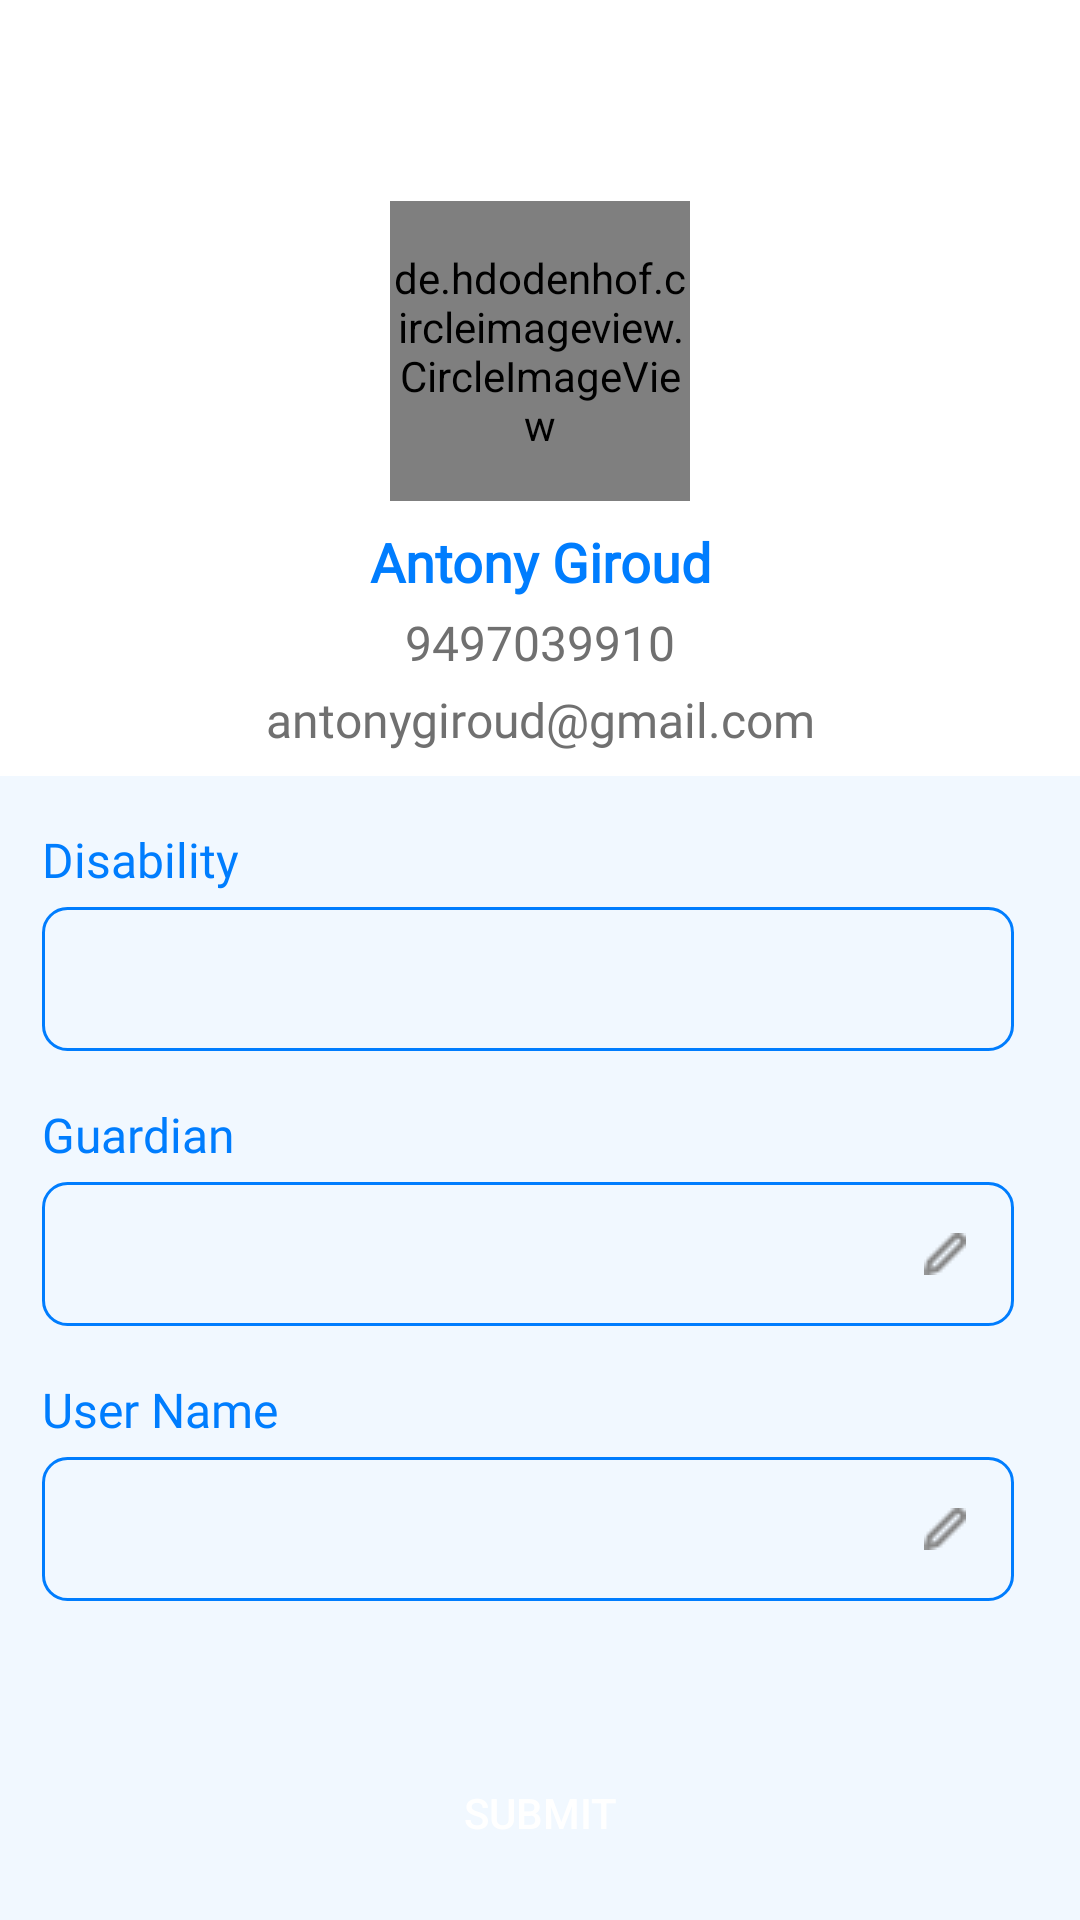

This screen was rendered from an Android layout file. Write that file and the resources it references.
<!-- AndroidManifest.xml: application theme Theme.MDAS -->
<!-- res/layout/fragment_profile.xml -->
<?xml version="1.0" encoding="utf-8"?>
<androidx.constraintlayout.widget.ConstraintLayout xmlns:android="http://schemas.android.com/apk/res/android"
    xmlns:app="http://schemas.android.com/apk/res-auto"
    xmlns:tools="http://schemas.android.com/tools"
    android:layout_width="match_parent"
    android:layout_height="match_parent"
    tools:context=".view.admin.ProfileFragment">

    <de.hdodenhof.circleimageview.CircleImageView
        android:id="@+id/profileImage"
        android:layout_width="@dimen/_100sdp"
        android:layout_height="@dimen/_100sdp"
        android:layout_marginTop="@dimen/_67sdp"
        app:layout_constraintEnd_toEndOf="parent"
        app:layout_constraintStart_toStartOf="parent"
        app:layout_constraintTop_toTopOf="parent" />

    <TextView
        android:id="@+id/name"
        android:layout_width="wrap_content"
        android:layout_height="wrap_content"
        android:fontFamily="@font/lato"
        android:layout_marginTop="@dimen/_8sdp"
        android:text="Antony Giroud"
        android:textColor="@color/mainColor"
        android:textSize="@dimen/_18ssp"
        android:textStyle="bold"
        app:layout_constraintEnd_toEndOf="@+id/profileImage"
        app:layout_constraintStart_toStartOf="@+id/profileImage"
        app:layout_constraintTop_toBottomOf="@+id/profileImage" />

    <TextView
        android:id="@+id/phone"
        android:layout_width="wrap_content"
        android:layout_height="wrap_content"
        android:fontFamily="@font/lato"
        android:text="9497039910"
        android:layout_marginTop="@dimen/_4sdp"
        android:textColor="@color/textColor"
        android:textSize="@dimen/_16ssp"
        app:layout_constraintEnd_toEndOf="@+id/profileImage"
        app:layout_constraintStart_toStartOf="@+id/profileImage"
        app:layout_constraintTop_toBottomOf="@+id/name" />

    <TextView
        android:id="@+id/email"
        android:layout_width="wrap_content"
        android:layout_height="wrap_content"
        android:layout_marginTop="@dimen/_4sdp"
        android:fontFamily="@font/lato"
        android:text="antonygiroud@gmail.com"
        android:textColor="@color/textColor"
        android:textSize="@dimen/_16ssp"
        app:layout_constraintEnd_toEndOf="@+id/profileImage"
        app:layout_constraintStart_toStartOf="@+id/profileImage"
        app:layout_constraintTop_toBottomOf="@+id/phone" />

    <androidx.constraintlayout.widget.ConstraintLayout
        android:layout_width="match_parent"
        android:layout_height="0dp"
        android:layout_marginTop="@dimen/_8sdp"
        android:background="#F1F8FF"
        app:layout_constraintBottom_toBottomOf="parent"
        app:layout_constraintEnd_toEndOf="parent"
        app:layout_constraintStart_toStartOf="parent"
        app:layout_constraintTop_toBottomOf="@+id/email">


        <TextView
            android:id="@+id/textView3"
            style="@style/label"
            android:layout_width="wrap_content"
            android:layout_height="wrap_content"
            android:text="Disability"
            app:layout_constraintStart_toStartOf="parent"
            app:layout_constraintTop_toTopOf="parent" />


        <androidx.constraintlayout.widget.ConstraintLayout
            android:id="@+id/constraintLayout2"
            android:layout_width="match_parent"
            android:layout_height="@dimen/_48sdp"
            android:layout_marginStart="@dimen/_14sdp"
            android:layout_marginTop="@dimen/_5sdp"
            android:layout_marginEnd="@dimen/_22sdp"
            android:background="@drawable/stoke_person"
            app:layout_constraintEnd_toEndOf="parent"
            app:layout_constraintStart_toStartOf="parent"
            app:layout_constraintTop_toBottomOf="@+id/textView3">

            <EditText
                android:id="@+id/edtDisability"
                android:layout_width="0dp"
                android:layout_height="match_parent"
                android:layout_marginStart="@dimen/_12sdp"
                android:layout_marginEnd="@dimen/_8sdp"
                android:background="@null"
                android:gravity="center_vertical"
                android:selectAllOnFocus="true"
                app:layout_constraintBottom_toBottomOf="parent"
                app:layout_constraintEnd_toStartOf="@+id/percentage"
                app:layout_constraintStart_toStartOf="parent"
                app:layout_constraintTop_toTopOf="parent" />

            <EditText
                android:id="@+id/percentage"
                android:layout_width="wrap_content"
                android:layout_height="match_parent"
                android:layout_marginEnd="@dimen/_16sdp"
                android:background="@null"
                android:gravity="center_vertical"
                app:layout_constraintBottom_toBottomOf="parent"
                app:layout_constraintEnd_toEndOf="parent"
                app:layout_constraintTop_toTopOf="parent" />
        </androidx.constraintlayout.widget.ConstraintLayout>

        <TextView
            android:id="@+id/textView4"
            style="@style/label"
            android:layout_width="wrap_content"
            android:layout_height="wrap_content"
            android:text="Guardian"
            app:layout_constraintStart_toStartOf="parent"
            app:layout_constraintTop_toBottomOf="@+id/constraintLayout2" />


        <EditText
            android:id="@+id/guardian"
            style="@style/editLabel"
            android:layout_width="match_parent"
            android:layout_height="@dimen/_48sdp"
            android:background="@drawable/stoke_person"
            android:drawablePadding="@dimen/_8sdp"
            android:layout_marginEnd="@dimen/_22sdp"
            app:layout_constraintEnd_toEndOf="@+id/constraintLayout2"
            app:layout_constraintStart_toStartOf="parent"
            app:layout_constraintTop_toBottomOf="@+id/textView4" />


        <TextView
            android:id="@+id/textView5"
            style="@style/label"
            android:layout_width="wrap_content"
            android:layout_height="wrap_content"
            android:text="User Name"
            app:layout_constraintStart_toStartOf="parent"
            app:layout_constraintTop_toBottomOf="@+id/guardian" />


        <EditText
            android:id="@+id/edtName"
            style="@style/editLabel"
            android:layout_width="match_parent"
            android:layout_height="@dimen/_48sdp"
            android:background="@drawable/stoke_person"
            android:drawablePadding="@dimen/_8sdp"
            android:layout_marginEnd="@dimen/_22sdp"
            app:layout_constraintEnd_toEndOf="parent"
            app:layout_constraintStart_toStartOf="parent"
            app:layout_constraintTop_toBottomOf="@+id/textView5" />

        <androidx.appcompat.widget.AppCompatButton
            style="@style/btn_style"
            android:id="@+id/submit"
            android:layout_width="match_parent"
            android:layout_height="wrap_content"
            android:layout_marginStart="@dimen/_20sdp"
            android:layout_marginEnd="@dimen/_20sdp"
            android:background="@drawable/button"
            android:text="@string/submit"
            app:layout_constraintBottom_toBottomOf="parent"
            app:layout_constraintEnd_toEndOf="parent"
            app:layout_constraintStart_toStartOf="parent"
            app:layout_constraintTop_toBottomOf="@+id/edtName" />


    </androidx.constraintlayout.widget.ConstraintLayout>

</androidx.constraintlayout.widget.ConstraintLayout>
<!-- resources referenced by this layout -->
<resources>
  <color name="mainColor">#007DFE</color>
  <color name="textColor">#707070</color>
  <dimen name="_100sdp">100.00dp</dimen>
  <dimen name="_12sdp">12.00dp</dimen>
  <dimen name="_14sdp">14.00dp</dimen>
  <dimen name="_16sdp">16.00dp</dimen>
  <dimen name="_16ssp">16.00sp</dimen>
  <dimen name="_18ssp">18.00sp</dimen>
  <dimen name="_20sdp">20.00dp</dimen>
  <dimen name="_22sdp">22.00dp</dimen>
  <dimen name="_48sdp">48.00dp</dimen>
  <dimen name="_4sdp">4.00dp</dimen>
  <dimen name="_5sdp">5.00dp</dimen>
  <dimen name="_67sdp">67.00dp</dimen>
  <dimen name="_8sdp">8.00dp</dimen>
  <!-- drawable stoke_person (drawable) -->
  <?xml version="1.0" encoding="utf-8"?>
  <shape xmlns:android="http://schemas.android.com/apk/res/android" android:shape="rectangle">
  
      <stroke android:width="@dimen/_1sdp" android:color="@color/mainColor"/>
      <corners android:radius="@dimen/_8sdp"/>
  </shape>
  <string name="submit">Submit</string>
  <style name="btn_style">
          <item name="android:paddingBottom">@dimen/_10sdp</item>
          <item name="android:paddingTop">@dimen/_10sdp</item>
          <item name="android:layout_marginTop">@dimen/_35sdp</item>
          <item name="android:textColor">@color/white</item>
      </style>
  <style name="editLabel">
          <item name="android:textColor">@color/textColor</item>
          <item name="android:textSize">@dimen/_12ssp</item>
          <item name="android:fontFamily">@font/lato</item>
          <item name="android:gravity">center_vertical</item>
          <item name="android:paddingStart">@dimen/_16sdp</item>
          <item name="android:paddingEnd">@dimen/_16sdp</item>
          <item name="drawableEndCompat">@drawable/pencil_icon</item>
          <item name="android:layout_marginStart">@dimen/_14sdp</item>
          <item name="android:layout_marginTop">@dimen/_5sdp</item>
      </style>
  <style name="label">
         <item name="android:textColor">@color/mainColor</item>
          <item name="android:textSize">@dimen/_16ssp</item>
          <item name="android:fontFamily">@font/lato</item>
          <item name="android:layout_marginStart">@dimen/_14sdp</item>
          <item name="android:layout_marginTop">@dimen/_17sdp</item>
          <item name="layout_constraintStart_toStartOf">parent</item>
          <item name="lineHeight">@dimen/_19sdp</item>
      </style>
  <style name="Theme.MDAS" parent="Theme.MaterialComponents.DayNight.DarkActionBar">
  
          <item name="android:forceDarkAllowed" tools:targetApi="q">false</item>
          <item name="windowActionBar">false</item>
          <item name="windowNoTitle">true</item>
          <item name="android:statusBarColor">@color/black</item>
          <item name="android:navigationBarColor">@android:color/transparent</item>
          
          <item name="colorPrimary">#007DFE</item>
          <item name="colorPrimaryVariant">#007DFE</item>
          <item name="colorOnPrimary">@color/mainColor</item>
          
          <item name="colorSecondary">@color/teal_200</item>
          <item name="colorSecondaryVariant">@color/teal_700</item>
          <item name="colorOnSecondary">@color/black</item>
          
          
  
          <item name="android:windowContentTransitions">true</item>
  
  </style>
  <dimen name="_1sdp">1.00dp</dimen>
  <dimen name="_10sdp">10.00dp</dimen>
  <dimen name="_35sdp">35.00dp</dimen>
  <color name="white">#FFFFFFFF</color>
  <dimen name="_12ssp">12.00sp</dimen>
  <!-- drawable pencil_icon: png bitmap (drawable, 283 bytes) -->
  <dimen name="_17sdp">17.00dp</dimen>
  <dimen name="_19sdp">19.00dp</dimen>
  <color name="black">#FF000000</color>
  <color name="teal_200">#FF03DAC5</color>
  <color name="teal_700">#FF018786</color>
</resources>
